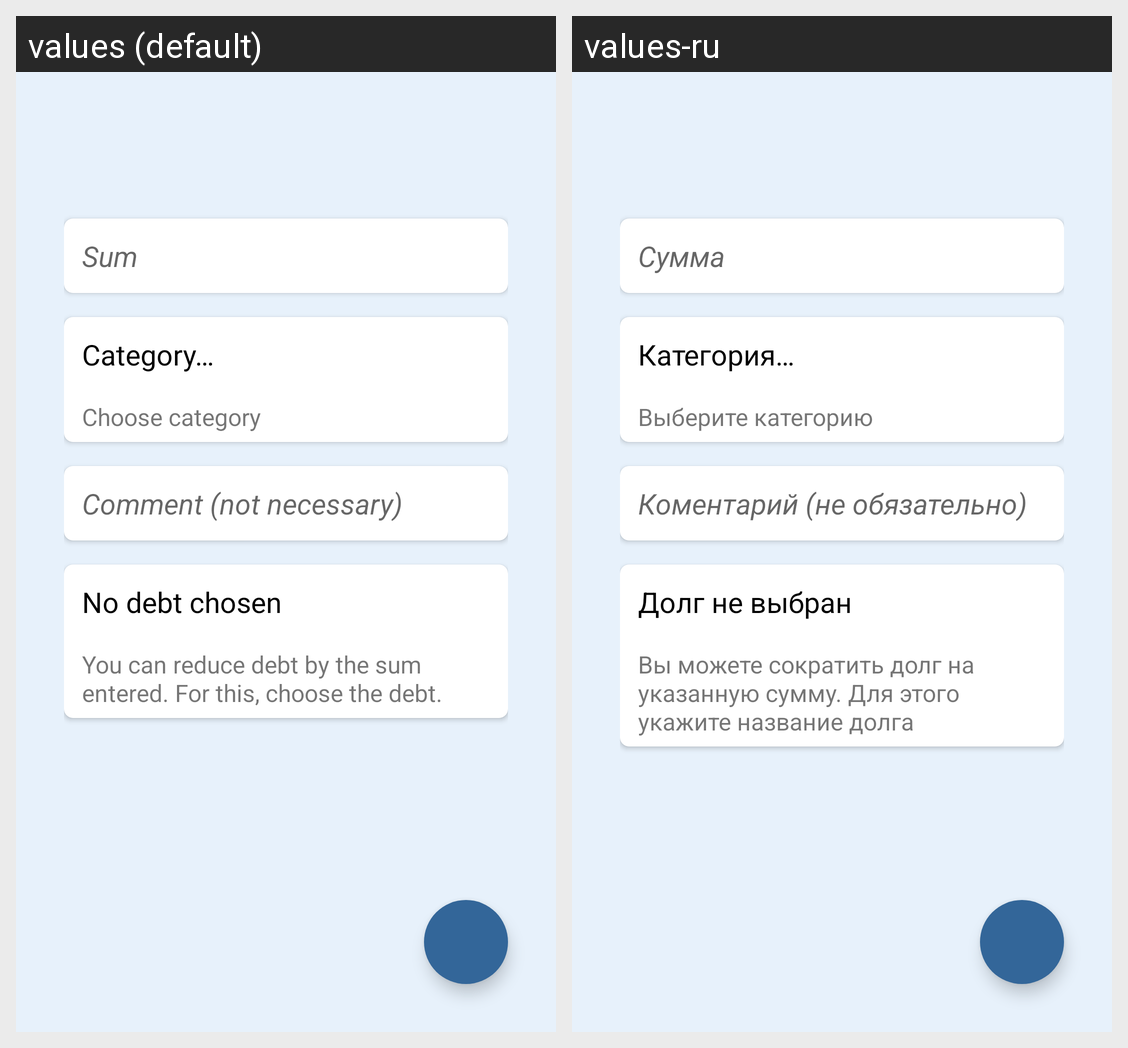

Here is an Android app screen in its default locale and in the app's own translations. Write out the translated-string differences for the strings that appear on this screen.
Android screen res/layout/fragment_edit_transaction.xml rendered under 2 locales, left to right: values (default), values-ru. Device: Nexus 5 (rendered at 1080×1920; each locale shown at half size, 540×960, under a caption strip naming it); theme Theme.FinancialSobriety.
Strings drawn on this screen, with the default value and each locale's value (text and hints the layout hard-codes, and strings that could not be matched under every locale, appear in the picture but are not listed):

sum
  values: Sum
  values-ru: Сумма

category_
  values: Category…
  values-ru: Категория…

choose_category
  values: Choose category
  values-ru: Выберите категорию

comment_not_neccessary
  values: Comment (not necessary)
  values-ru: Коментарий (не обязательно)

no_debt_chosen
  values: No debt chosen
  values-ru: Долг не выбран

you_can_reduce_your_debt
  values: You can reduce debt by the sum entered. For this, choose the debt.
  values-ru: Вы можете сократить долг на указанную сумму. Для этого укажите название долга
